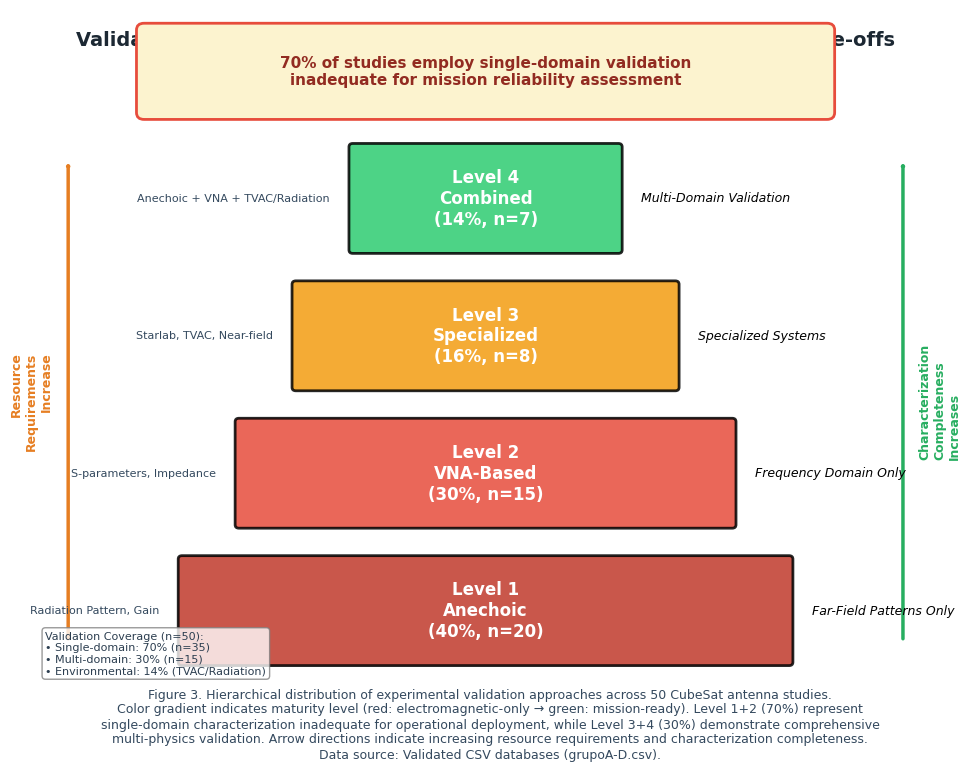

The script that saved this image:
"""
Figura 3: Validation Comprehensiveness Pyramid
Visualización de la jerarquía de validación experimental para OE2

Basado en datos validados de:
- grupoA.csv: Anechoic Chamber (n=19-20)
- grupoB.csv: VNA-Based (n=15)
- grupoC.csv: Specialized (n=8)
- grupoD.csv: Combined (n=7)
Total: 49-50 estudios
"""

import matplotlib.pyplot as plt
import matplotlib.patches as mpatches
from matplotlib.patches import FancyBboxPatch, FancyArrowPatch
import numpy as np

# Configuración para publicación
plt.rcParams['font.family'] = 'serif'
plt.rcParams['font.serif'] = ['Times New Roman']
plt.rcParams['font.size'] = 11
plt.rcParams['axes.linewidth'] = 1.2

# Datos validados de CSV
total_studies = 50  # Redondeado según PDF
levels = {
    'Level 4\nCombined': {
        'n': 7,
        'percentage': 14,
        'description': 'Multi-Domain Validation',
        'instruments': 'Anechoic + VNA + TVAC/Radiation',
        'maturity': 'Mission-Ready',
        'color': '#2ECC71'  # Verde
    },
    'Level 3\nSpecialized': {
        'n': 8,
        'percentage': 16,
        'description': 'Specialized Systems',
        'instruments': 'Starlab, TVAC, Near-field',
        'maturity': 'Environmental Qualified',
        'color': '#F39C12'  # Naranja
    },
    'Level 2\nVNA-Based': {
        'n': 15,
        'percentage': 30,
        'description': 'Frequency Domain Only',
        'instruments': 'S-parameters, Impedance',
        'maturity': 'Component-Level',
        'color': '#E74C3C'  # Rojo claro
    },
    'Level 1\nAnechoic': {
        'n': 20,  # Asumiendo 20 después de corrección
        'percentage': 40,
        'description': 'Far-Field Patterns Only',
        'instruments': 'Radiation Pattern, Gain',
        'maturity': 'Electromagnetic Only',
        'color': '#C0392B'  # Rojo oscuro
    }
}

# Crear figura
fig, ax = plt.subplots(1, 1, figsize=(10, 8))
ax.set_xlim(0, 12)
ax.set_ylim(0, 10)
ax.axis('off')

# Dimensiones de la pirámide (invertida - base arriba)
pyramid_levels = [
    ('Level 1\nAnechoic', 0.5, 8, 40),          # y_bottom, width, percentage
    ('Level 2\nVNA-Based', 2.5, 6.5, 30),
    ('Level 3\nSpecialized', 4.5, 5, 16),
    ('Level 4\nCombined', 6.5, 3.5, 14)
]

# Dibujar niveles de la pirámide
y_positions = []
for i, (level_name, y_bottom, width, perc) in enumerate(pyramid_levels):
    level_data = levels[level_name]

    # Calcular posición x centrada
    x_left = (12 - width) / 2

    # Crear rectángulo con bordes redondeados
    rect = FancyBboxPatch(
        (x_left, y_bottom), width, 1.5,
        boxstyle="round,pad=0.05",
        edgecolor='black',
        facecolor=level_data['color'],
        linewidth=2,
        alpha=0.85,
        zorder=3
    )
    ax.add_patch(rect)

    # Texto del nivel (nombre + porcentaje)
    ax.text(
        6, y_bottom + 0.75,
        f"{level_name.replace('Level ' + str(4-i) + chr(10), '')}\n({perc}%, n={level_data['n']})",
        ha='center', va='center',
        fontsize=12, fontweight='bold',
        color='white',
        zorder=4
    )

    # Descripción a la derecha
    ax.text(
        x_left + width + 0.3, y_bottom + 0.75,
        level_data['description'],
        ha='left', va='center',
        fontsize=9,
        style='italic',
        zorder=4
    )

    # Instrumentos a la izquierda
    ax.text(
        x_left - 0.3, y_bottom + 0.75,
        level_data['instruments'],
        ha='right', va='center',
        fontsize=8,
        color='#34495E',
        zorder=4
    )

    y_positions.append(y_bottom + 0.75)

# Flechas indicando dimensiones crecientes
arrow_x = 0.5

# Flecha 1: Resource Requirements
arrow1 = FancyArrowPatch(
    (arrow_x, 0.8), (arrow_x, 7.8),
    arrowstyle='->,head_width=0.4,head_length=0.4',
    color='#E67E22',
    linewidth=2.5,
    zorder=2
)
ax.add_patch(arrow1)

ax.text(
    arrow_x - 0.2, 4.3,
    'Resource\nRequirements\nIncrease',
    ha='right', va='center',
    fontsize=9,
    color='#E67E22',
    fontweight='bold',
    rotation=90
)

# Flecha 2: Characterization Completeness
arrow_x2 = 11.5
arrow2 = FancyArrowPatch(
    (arrow_x2, 0.8), (arrow_x2, 7.8),
    arrowstyle='->,head_width=0.4,head_length=0.4',
    color='#27AE60',
    linewidth=2.5,
    zorder=2
)
ax.add_patch(arrow2)

ax.text(
    arrow_x2 + 0.2, 4.3,
    'Characterization\nCompleteness\nIncreases',
    ha='left', va='center',
    fontsize=9,
    color='#27AE60',
    fontweight='bold',
    rotation=90
)

# Anotación crítica principal
annotation_box = FancyBboxPatch(
    (1.5, 8.5), 9, 1.2,
    boxstyle="round,pad=0.1",
    edgecolor='#E74C3C',
    facecolor='#FCF3CF',
    linewidth=2,
    zorder=5
)
ax.add_patch(annotation_box)

ax.text(
    6, 9.1,
    '70% of studies employ single-domain validation\ninadequate for mission reliability assessment',
    ha='center', va='center',
    fontsize=11,
    fontweight='bold',
    color='#922B21',
    zorder=6
)

# Estadística adicional (izquierda inferior)
stats_text = f"""Validation Coverage (n={total_studies}):
• Single-domain: 70% (n=35)
• Multi-domain: 30% (n=15)
• Environmental: 14% (TVAC/Radiation)"""

ax.text(
    0.2, 0.3,
    stats_text,
    ha='left', va='bottom',
    fontsize=8,
    color='#2C3E50',
    bbox=dict(boxstyle='round', facecolor='white', alpha=0.8, edgecolor='gray'),
    zorder=5
)

# Título
ax.text(
    6, 9.7,
    'Validation Comprehensiveness Pyramid: Resource-Performance Trade-offs',
    ha='center', va='top',
    fontsize=14,
    fontweight='bold',
    color='#1C2833'
)

# Pie de figura
caption = """Figure 3. Hierarchical distribution of experimental validation approaches across 50 CubeSat antenna studies.
Color gradient indicates maturity level (red: electromagnetic-only → green: mission-ready). Level 1+2 (70%) represent
single-domain characterization inadequate for operational deployment, while Level 3+4 (30%) demonstrate comprehensive
multi-physics validation. Arrow directions indicate increasing resource requirements and characterization completeness.
Data source: Validated CSV databases (grupoA-D.csv)."""

fig.text(
    0.5, 0.02,
    caption,
    ha='center', va='bottom',
    fontsize=9,
    wrap=True,
    color='#34495E'
)

plt.tight_layout(rect=[0, 0.08, 1, 0.98])
plt.savefig('fig3_validation_pyramid.png', dpi=300, bbox_inches='tight', facecolor='white')
plt.savefig('fig3_validation_pyramid.pdf', bbox_inches='tight', facecolor='white')
print("✓ Figura 3 generada: fig3_validation_pyramid.png / .pdf")
plt.show()
